2-way image classification set "synthetic_data_split" from GitHub (CSC4790-Fall2024-Org/Synthetic-Training-Data-UAV-Detector); label vocabulary: drone, not drone.

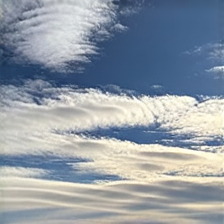
Label: not drone

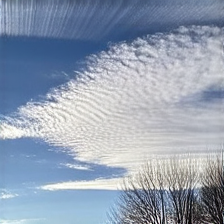
Label: not drone

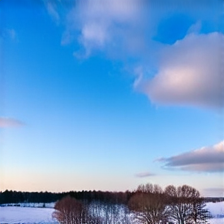
Label: not drone

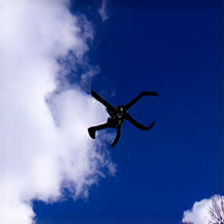
Label: drone

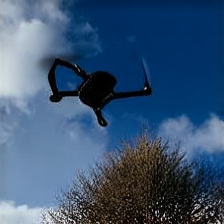
Label: drone

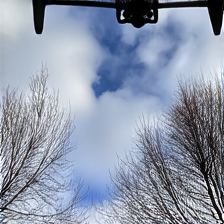
Label: drone
